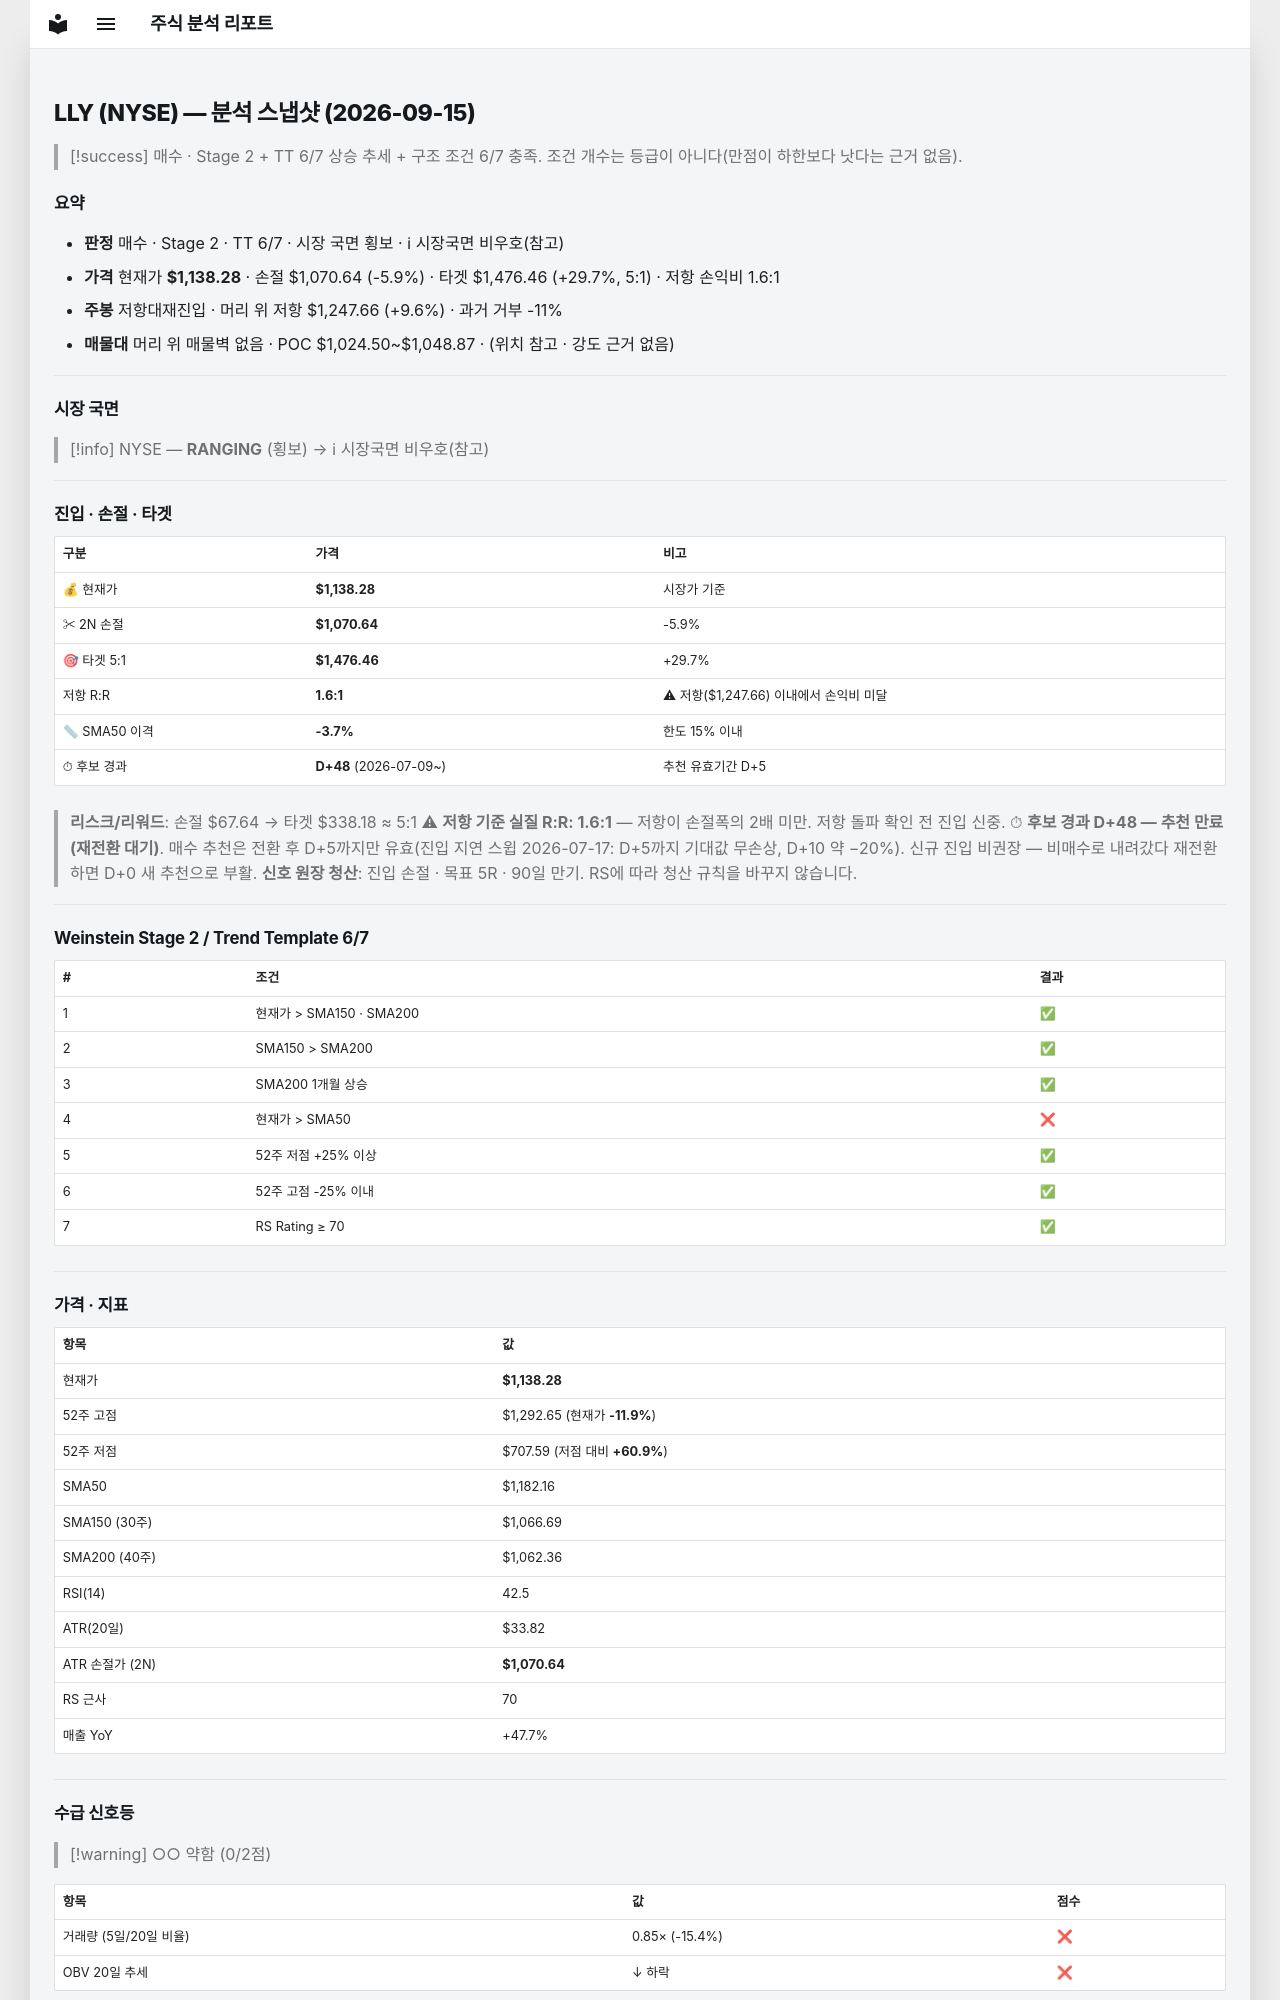

repository: soloandco/stock-reports · page: snapshots/LLY-2026-09-15/index.html · generator: mkdocs

---
type: analysis-snapshot
title: LLY 분석 스냅샷
ticker: LLY
market: NYSE
created: 2026-09-15
updated: 2026-09-15
bar-date: 2026-09-14
verdict: 매수관찰
real-rr: 1.62
sma50-gap-pct: -3.7
candidate-days: 48
candidate-since: 2026-07-09
weekly-position: 저항대재진입
weekly-overhead-price: 1247.66
weekly-overhead-pct: 9.6
stage: 2
trend-template-score: 6
tt-max: 7
price: 1138.280029296875
stop-price: 1070.6440027968652
market-regime: RANGING
supply-demand-score: 0/2
supply-demand-label: 약함
status: tracking
tags:
  - stock-agent
  - watchlist
  - LLY
  - analysis
related:
  - "[[analysis-template]]"
---

# LLY (NYSE) — 분석 스냅샷 (2026-09-15)

> [!success] 매수 · Stage 2 + TT 6/7
> 상승 추세 + 구조 조건 6/7 충족. 조건 개수는 등급이 아니다(만점이 하한보다 낫다는 근거 없음).

## 요약

- **판정** 매수 · Stage 2 · TT 6/7 · 시장 국면 횡보 · ℹ 시장국면 비우호(참고)
- **가격** 현재가 **$1,138.28** · 손절 $1,070.64 (-5.9%) · 타겟 $1,476.46 (+29.7%, 5:1) · 저항 손익비 1.6:1
- **주봉** 저항대재진입 · 머리 위 저항 $1,247.66 (+9.6%) · 과거 거부 -11%
- **매물대** 머리 위 매물벽 없음 · POC $1,024.50~$1,048.87 · (위치 참고 · 강도 근거 없음)

---

## 시장 국면

> [!info] NYSE — **RANGING** (횡보) → ℹ 시장국면 비우호(참고)

---

## 진입 · 손절 · 타겟

| 구분 | 가격 | 비고 |
|------|------|------|
| 💰 현재가 | **$1,138.28** | 시장가 기준 |
| ✂ 2N 손절 | **$1,070.64** | -5.9% |
| 🎯 타겟 5:1 | **$1,476.46** | +29.7% |
| 저항 R:R | **1.6:1** | ⚠ 저항($1,247.66) 이내에서 손익비 미달 |
| 📏 SMA50 이격 | **-3.7%** | 한도 15% 이내 |
| ⏱ 후보 경과 | **D+48** (2026-07-09~) | 추천 유효기간 D+5 |

> **리스크/리워드**: 손절 $67.64 → 타겟 $338.18 ≈ 5:1
> ⚠ **저항 기준 실질 R:R: 1.6:1** — 저항이 손절폭의 2배 미만. 저항 돌파 확인 전 진입 신중.
> ⏱ **후보 경과 D+48 — 추천 만료(재전환 대기)**. 매수 추천은 전환 후 D+5까지만 유효(진입 지연 스윕 2026-07-17: D+5까지 기대값 무손상, D+10 약 −20%). 신규 진입 비권장 — 비매수로 내려갔다 재전환하면 D+0 새 추천으로 부활.
> **신호 원장 청산**: 진입 손절 · 목표 5R · 90일 만기. RS에 따라 청산 규칙을 바꾸지 않습니다.

---

## Weinstein Stage 2 / Trend Template 6/7

| # | 조건 | 결과 |
|---|------|------|
| 1 | 현재가 > SMA150 · SMA200 | ✅ |
| 2 | SMA150 > SMA200 | ✅ |
| 3 | SMA200 1개월 상승 | ✅ |
| 4 | 현재가 > SMA50 | ❌ |
| 5 | 52주 저점 +25% 이상 | ✅ |
| 6 | 52주 고점 -25% 이내 | ✅ |
| 7 | RS Rating ≥ 70 | ✅ |

---

## 가격 · 지표

| 항목 | 값 |
|------|---|
| 현재가 | **$1,138.28** |
| 52주 고점 | $1,292.65 (현재가 **-11.9%**) |
| 52주 저점 | $707.59 (저점 대비 **+60.9%**) |
| SMA50 | $1,182.16 |
| SMA150 (30주) | $1,066.69 |
| SMA200 (40주) | $1,062.36 |
| RSI(14) | 42.5 |
| ATR(20일) | $33.82 |
| ATR 손절가 (2N) | **$1,070.64** |
| RS 근사 | 70 |
| 매출 YoY | +47.7% |

---
## 수급 신호등

> [!warning] ○○ 약함 (0/2점)

| 항목 | 값 | 점수 |
|------|------|------|
| 거래량 (5일/20일 비율) | 0.85× (-15.4%) | ❌ |
| OBV 20일 추세 | ↓ 하락 | ❌ |

> **판독법**: 거래량이 20일 평균보다 20% 이상 많고 OBV(온밸런스볼륨)가 상승 중이면 매집 수급이 강한 것으로 판단합니다.

---
